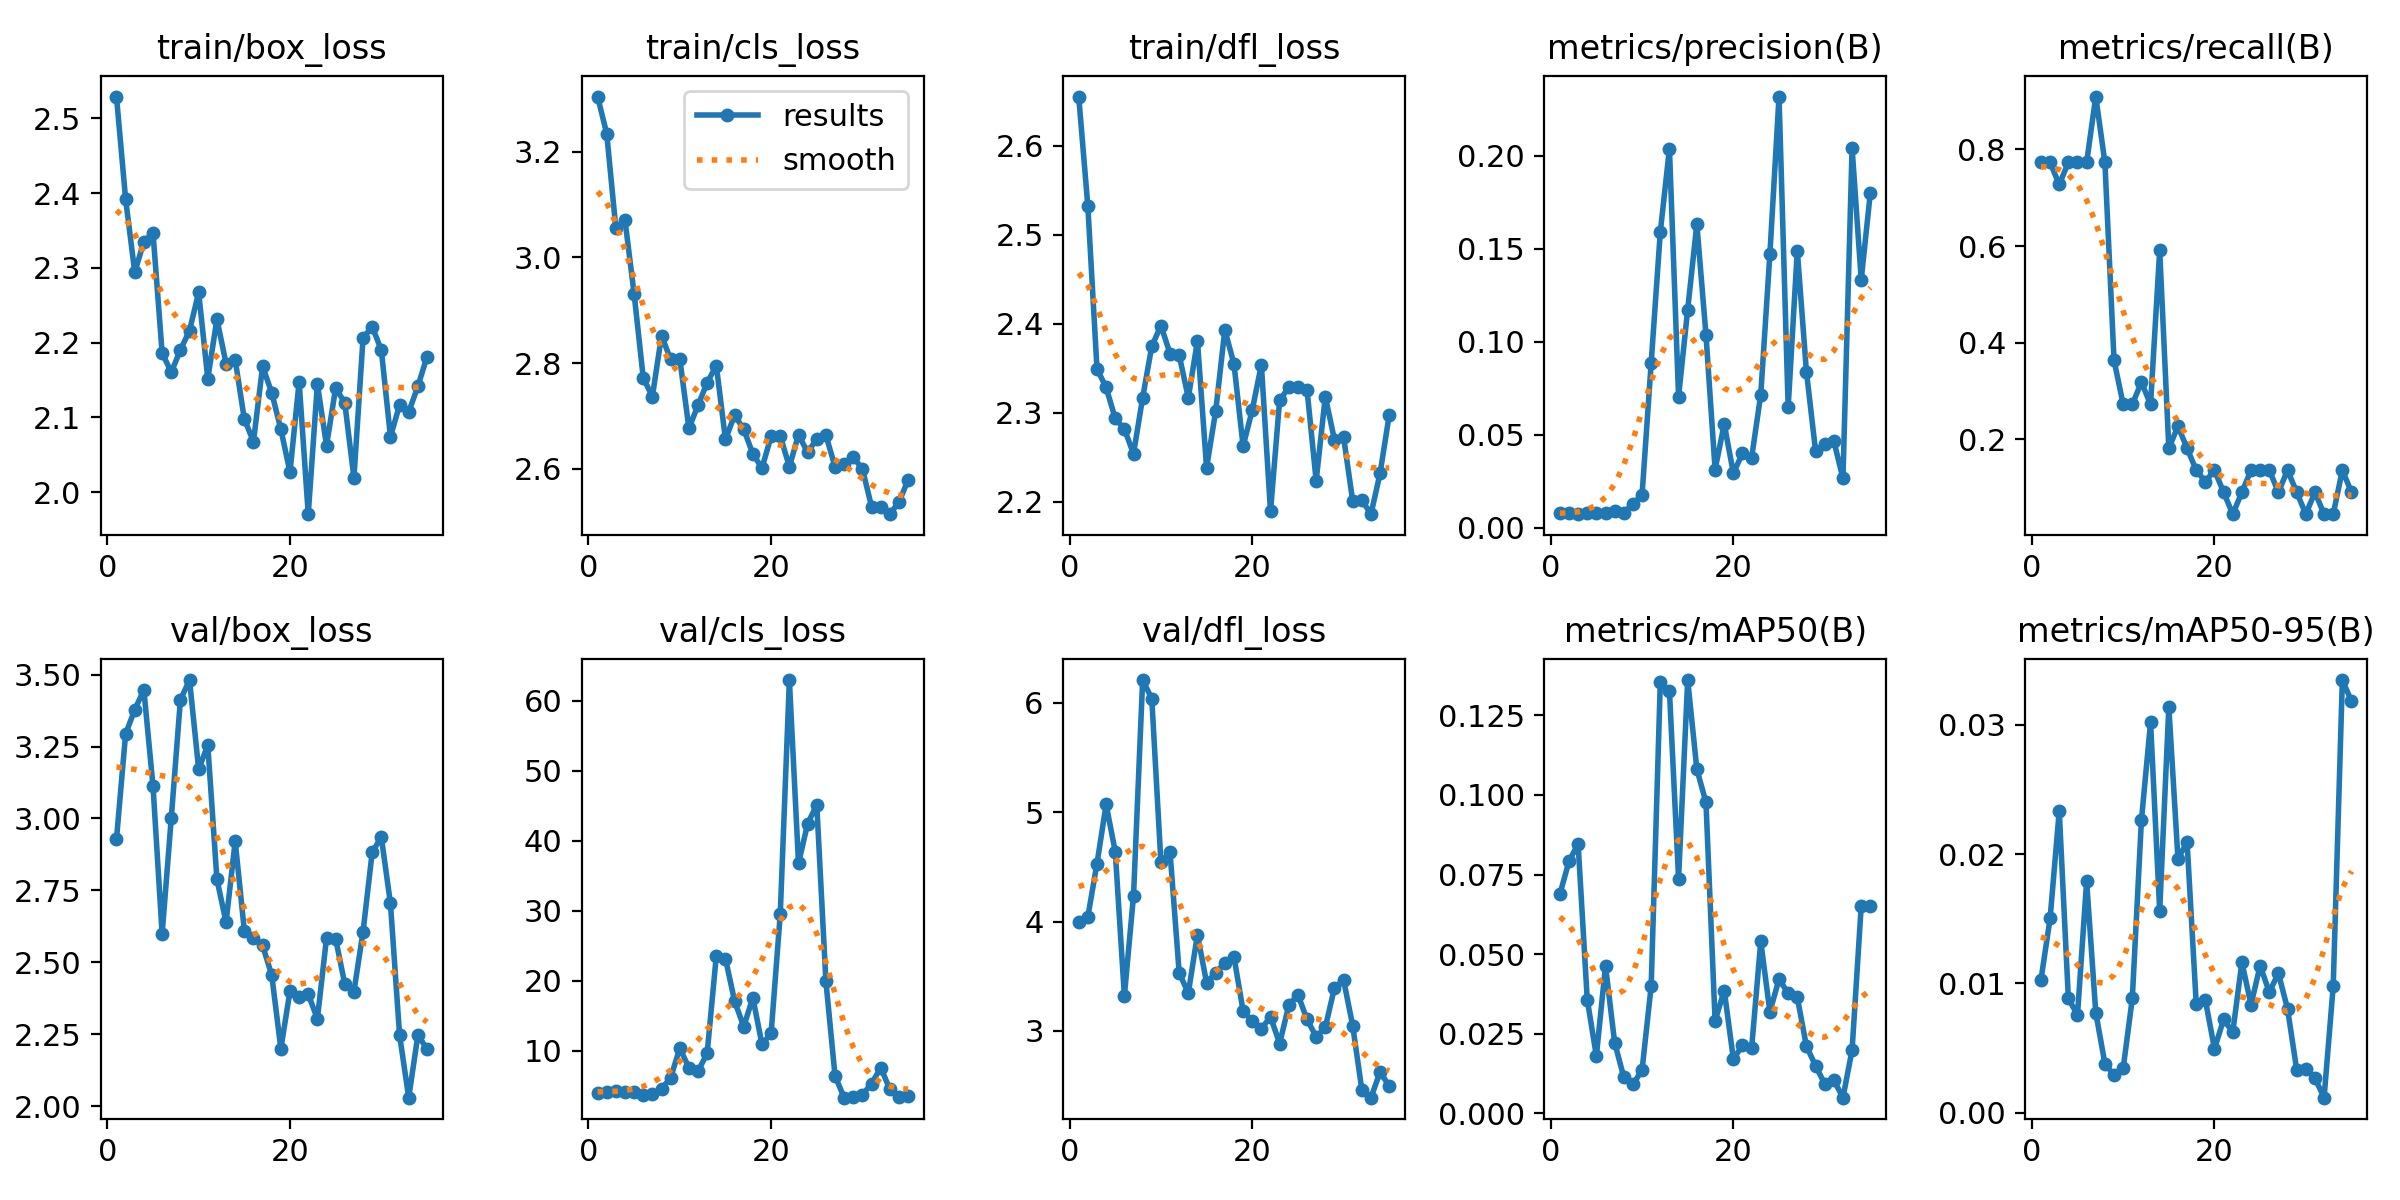

Data behind this chart, as committed beside it:
epoch, time, train/box_loss, train/cls_loss, train/dfl_loss, metrics/precision(B), metrics/recall(B), metrics/mAP50(B), metrics/mAP50-95(B), val/box_loss, val/cls_loss, val/dfl_loss, lr/pg0, lr/pg1, lr/pg2
1, 10.77, 2.529, 3.304, 2.655, 0.00773, 0.7727, 0.0688, 0.01029, 2.928, 3.994, 3.992, 0.09604, 4e-05, 4e-05
2, 15.28, 2.392, 3.234, 2.532, 0.00773, 0.7727, 0.07911, 0.01503, 3.294, 4.135, 4.044, 0.09109, 8.9978e-05, 8.9978e-05
3, 20.84, 2.294, 3.055, 2.349, 0.00727, 0.7273, 0.08461, 0.02335, 3.378, 4.274, 4.53, 0.08614, 0.0001399, 0.0001399
4, 26.73, 2.335, 3.07, 2.328, 0.00773, 0.7727, 0.03573, 0.00884, 3.447, 4.076, 5.07, 0.08119, 0.0001896, 0.0001896
5, 31.61, 2.347, 2.931, 2.293, 0.00773, 0.7727, 0.01797, 0.00757, 3.114, 4.063, 4.64, 0.07624, 0.0002391, 0.0002391
6, 37.21, 2.186, 2.772, 2.282, 0.00773, 0.7727, 0.04634, 0.0179, 2.599, 3.647, 3.32, 0.07129, 0.0002882, 0.0002882
7, 45.71, 2.161, 2.737, 2.254, 0.00909, 0.9091, 0.0222, 0.00775, 3.001, 3.75, 4.235, 0.06634, 0.000337, 0.000337
8, 52.2, 2.19, 2.852, 2.317, 0.00773, 0.7727, 0.01137, 0.0038, 3.413, 4.5, 6.209, 0.06139, 0.0003854, 0.0003854
9, 61.57, 2.216, 2.807, 2.375, 0.01298, 0.3636, 0.00906, 0.00291, 3.481, 6.124, 6.038, 0.05643, 0.0004332, 0.0004332
10, 71.11, 2.267, 2.808, 2.398, 0.01741, 0.2727, 0.01354, 0.00343, 3.171, 10.32, 4.543, 0.05148, 0.0004804, 0.0004804
11, 80.91, 2.152, 2.677, 2.366, 0.08854, 0.2727, 0.03993, 0.00884, 3.255, 7.553, 4.632, 0.04653, 0.0005269, 0.0005269
12, 90.12, 2.232, 2.721, 2.365, 0.159, 0.3182, 0.1354, 0.02262, 2.788, 7.004, 3.532, 0.04157, 0.0005727, 0.0005727
13, 100.7, 2.172, 2.763, 2.317, 0.2037, 0.2727, 0.1327, 0.03019, 2.639, 9.653, 3.345, 0.03662, 0.0006178, 0.0006178
14, 110.5, 2.177, 2.796, 2.381, 0.07047, 0.5909, 0.07371, 0.01562, 2.921, 23.54, 3.88, 0.03166, 0.0006619, 0.0006619
15, 120.5, 2.098, 2.656, 2.238, 0.1173, 0.1818, 0.1361, 0.03139, 2.61, 23.14, 3.44, 0.02671, 0.0007051, 0.0007051
16, 130.4, 2.068, 2.702, 2.302, 0.1632, 0.2273, 0.1081, 0.01964, 2.585, 17.06, 3.533, 0.02175, 0.0007474, 0.0007474
17, 142.1, 2.168, 2.675, 2.393, 0.1038, 0.1818, 0.09766, 0.02093, 2.558, 13.42, 3.62, 0.01679, 0.0007886, 0.0007886
18, 151.4, 2.133, 2.629, 2.355, 0.03128, 0.1364, 0.02903, 0.00843, 2.456, 17.54, 3.677, 0.01183, 0.0008287, 0.0008287
19, 162.9, 2.084, 2.602, 2.262, 0.05572, 0.1129, 0.03855, 0.00871, 2.199, 10.88, 3.181, 0.006868, 0.0008676, 0.0008676
20, 174.2, 2.027, 2.662, 2.303, 0.02933, 0.1364, 0.01706, 0.00495, 2.4, 12.45, 3.09, 0.001905, 0.0009053, 0.0009053
21, 185.5, 2.148, 2.663, 2.354, 0.03998, 0.09091, 0.02129, 0.00722, 2.378, 29.46, 3.019, 0.0009055, 0.0009055, 0.0009055
22, 197.3, 1.971, 2.604, 2.189, 0.03756, 0.04545, 0.0205, 0.00623, 2.389, 62.92, 3.128, 0.0008961, 0.0008961, 0.0008961
23, 211.9, 2.145, 2.665, 2.314, 0.07158, 0.09091, 0.05397, 0.01164, 2.304, 36.73, 2.884, 0.0008864, 0.0008864, 0.0008864
24, 226.9, 2.062, 2.631, 2.328, 0.1471, 0.1364, 0.03185, 0.00836, 2.584, 42.42, 3.232, 0.0008763, 0.0008763, 0.0008763
25, 240.9, 2.139, 2.657, 2.328, 0.2318, 0.1364, 0.04214, 0.01138, 2.581, 45.08, 3.331, 0.0008658, 0.0008658, 0.0008658
26, 258.2, 2.12, 2.664, 2.326, 0.06474, 0.1364, 0.03766, 0.00933, 2.424, 19.88, 3.104, 0.000855, 0.000855, 0.000855
27, 274.5, 2.019, 2.604, 2.223, 0.1489, 0.09091, 0.0364, 0.01079, 2.398, 6.365, 2.946, 0.0008439, 0.0008439, 0.0008439
28, 287.7, 2.206, 2.609, 2.318, 0.08393, 0.1364, 0.0211, 0.00803, 2.606, 3.263, 3.031, 0.0008323, 0.0008323, 0.0008323
29, 303.4, 2.221, 2.622, 2.27, 0.04133, 0.09091, 0.01491, 0.00334, 2.882, 3.298, 3.392, 0.0008205, 0.0008205, 0.0008205
30, 317, 2.19, 2.6, 2.273, 0.04512, 0.04545, 0.00926, 0.00339, 2.936, 3.687, 3.467, 0.0008084, 0.0008084, 0.0008084
31, 332.1, 2.074, 2.529, 2.201, 0.04663, 0.09091, 0.01044, 0.00268, 2.705, 5.263, 3.047, 0.000796, 0.000796, 0.000796
32, 346.9, 2.116, 2.527, 2.202, 0.02649, 0.04545, 0.0049, 0.00117, 2.247, 7.553, 2.462, 0.0007832, 0.0007832, 0.0007832
33, 361.6, 2.107, 2.515, 2.186, 0.2041, 0.04545, 0.0199, 0.00979, 2.029, 4.485, 2.389, 0.0007702, 0.0007702, 0.0007702
34, 378.3, 2.141, 2.537, 2.232, 0.1334, 0.1364, 0.06508, 0.03346, 2.245, 3.426, 2.624, 0.000757, 0.000757, 0.000757
35, 390.5, 2.181, 2.579, 2.297, 0.1801, 0.09091, 0.06509, 0.03183, 2.199, 3.559, 2.494, 0.0007435, 0.0007435, 0.0007435
